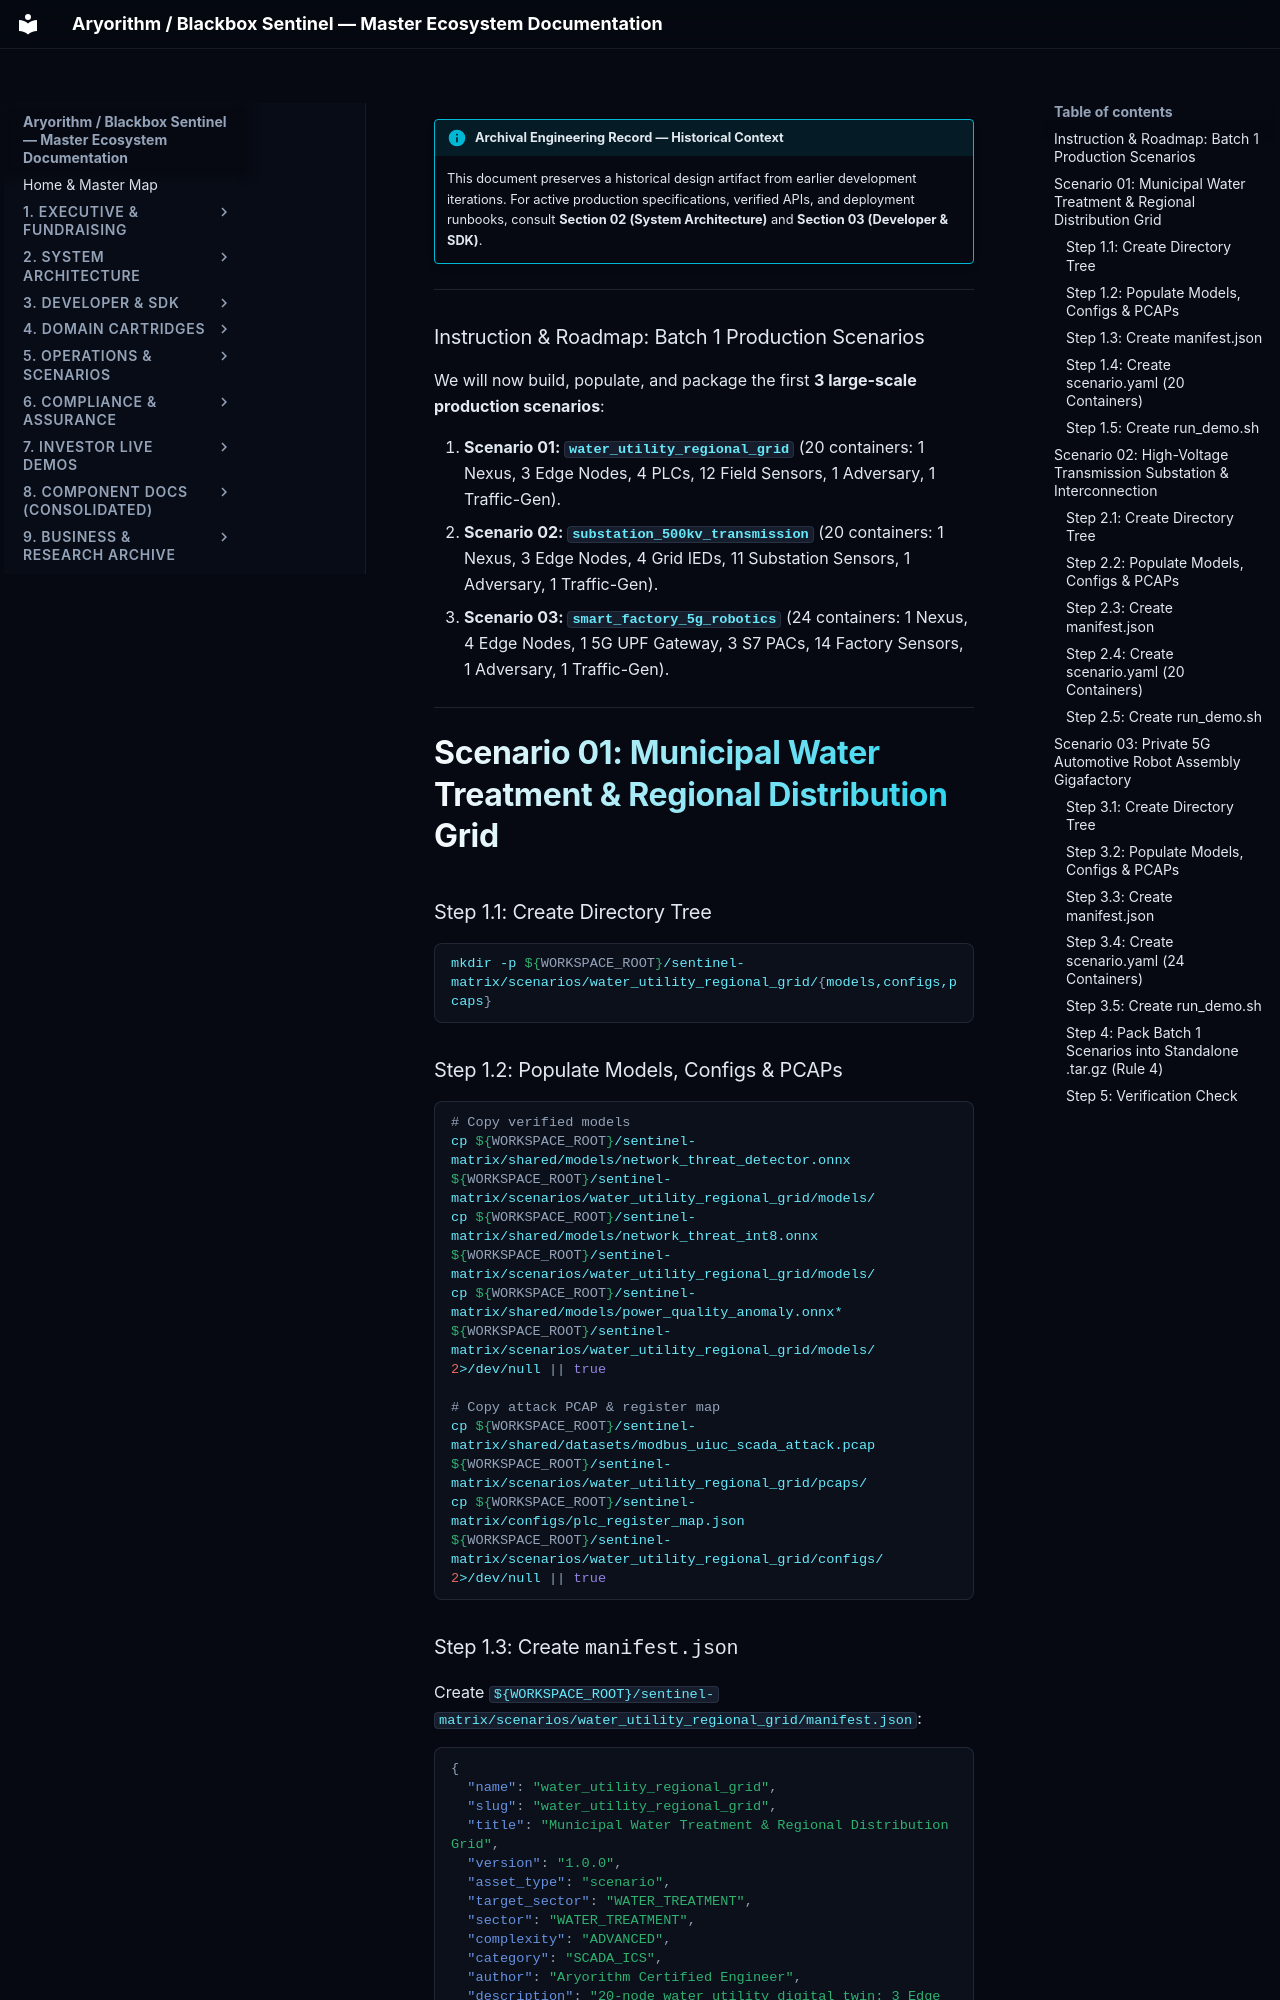

repository: kamisaberi/sentinel-docs · page: 09-archive-business-and-research/repo_notes/sentinel-matrix/temp/scenarios_to_create/batch_1/index.html · generator: mkdocs

!!! info "Archival Engineering Record — Historical Context"
    This document preserves a historical design artifact from earlier development iterations. For active production specifications, verified APIs, and deployment runbooks, consult **Section 02 (System Architecture)** and **Section 03 (Developer & SDK)**.

---

### Instruction & Roadmap: Batch 1 Production Scenarios

We will now build, populate, and package the first **3 large-scale production scenarios**:

1. **Scenario 01: `water_utility_regional_grid`** (20 containers: 1 Nexus, 3 Edge Nodes, 4 PLCs, 12 Field Sensors, 1 Adversary, 1 Traffic-Gen).
2. **Scenario 02: `substation_500kv_transmission`** (20 containers: 1 Nexus, 3 Edge Nodes, 4 Grid IEDs, 11 Substation Sensors, 1 Adversary, 1 Traffic-Gen).
3. **Scenario 03: `smart_factory_5g_robotics`** (24 containers: 1 Nexus, 4 Edge Nodes, 1 5G UPF Gateway, 3 S7 PACs, 14 Factory Sensors, 1 Adversary, 1 Traffic-Gen).

---

# Scenario 01: Municipal Water Treatment & Regional Distribution Grid

### Step 1.1: Create Directory Tree
```bash
mkdir -p ${WORKSPACE_ROOT}/sentinel-matrix/scenarios/water_utility_regional_grid/{models,configs,pcaps}
```

### Step 1.2: Populate Models, Configs & PCAPs
```bash
# Copy verified models
cp ${WORKSPACE_ROOT}/sentinel-matrix/shared/models/network_threat_detector.onnx ${WORKSPACE_ROOT}/sentinel-matrix/scenarios/water_utility_regional_grid/models/
cp ${WORKSPACE_ROOT}/sentinel-matrix/shared/models/network_threat_int8.onnx ${WORKSPACE_ROOT}/sentinel-matrix/scenarios/water_utility_regional_grid/models/
cp ${WORKSPACE_ROOT}/sentinel-matrix/shared/models/power_quality_anomaly.onnx* ${WORKSPACE_ROOT}/sentinel-matrix/scenarios/water_utility_regional_grid/models/ 2>/dev/null || true

# Copy attack PCAP & register map
cp ${WORKSPACE_ROOT}/sentinel-matrix/shared/datasets/modbus_uiuc_scada_attack.pcap ${WORKSPACE_ROOT}/sentinel-matrix/scenarios/water_utility_regional_grid/pcaps/
cp ${WORKSPACE_ROOT}/sentinel-matrix/configs/plc_register_map.json ${WORKSPACE_ROOT}/sentinel-matrix/scenarios/water_utility_regional_grid/configs/ 2>/dev/null || true
```

### Step 1.3: Create `manifest.json`
Create `${WORKSPACE_ROOT}/sentinel-matrix/scenarios/water_utility_regional_grid/manifest.json`:
```json
{
  "name": "water_utility_regional_grid",
  "slug": "water_utility_regional_grid",
  "title": "Municipal Water Treatment & Regional Distribution Grid",
  "version": "1.0.0",
  "asset_type": "scenario",
  "target_sector": "WATER_TREATMENT",
  "sector": "WATER_TREATMENT",
  "complexity": "ADVANCED",
  "category": "SCADA_ICS",
  "author": "Aryorithm Certified Engineer",
  "description": "20-node water utility digital twin: 3 Edge Appliances, 4 PLCs, 12 Field Sensors, Nexus C2, and physical multi-stage water treatment.",
  "dependencies": {
    "models": [
      "network_threat_detector.onnx",
      "network_threat_int8.onnx",
      "power_quality_anomaly.onnx"
    ],
    "pcaps": [
      "modbus_uiuc_scada_attack.pcap"
    ]
  },
  "compliance": ["IEC-62443-4-2", "NIS2", "WATER_ISAC"]
}
```
